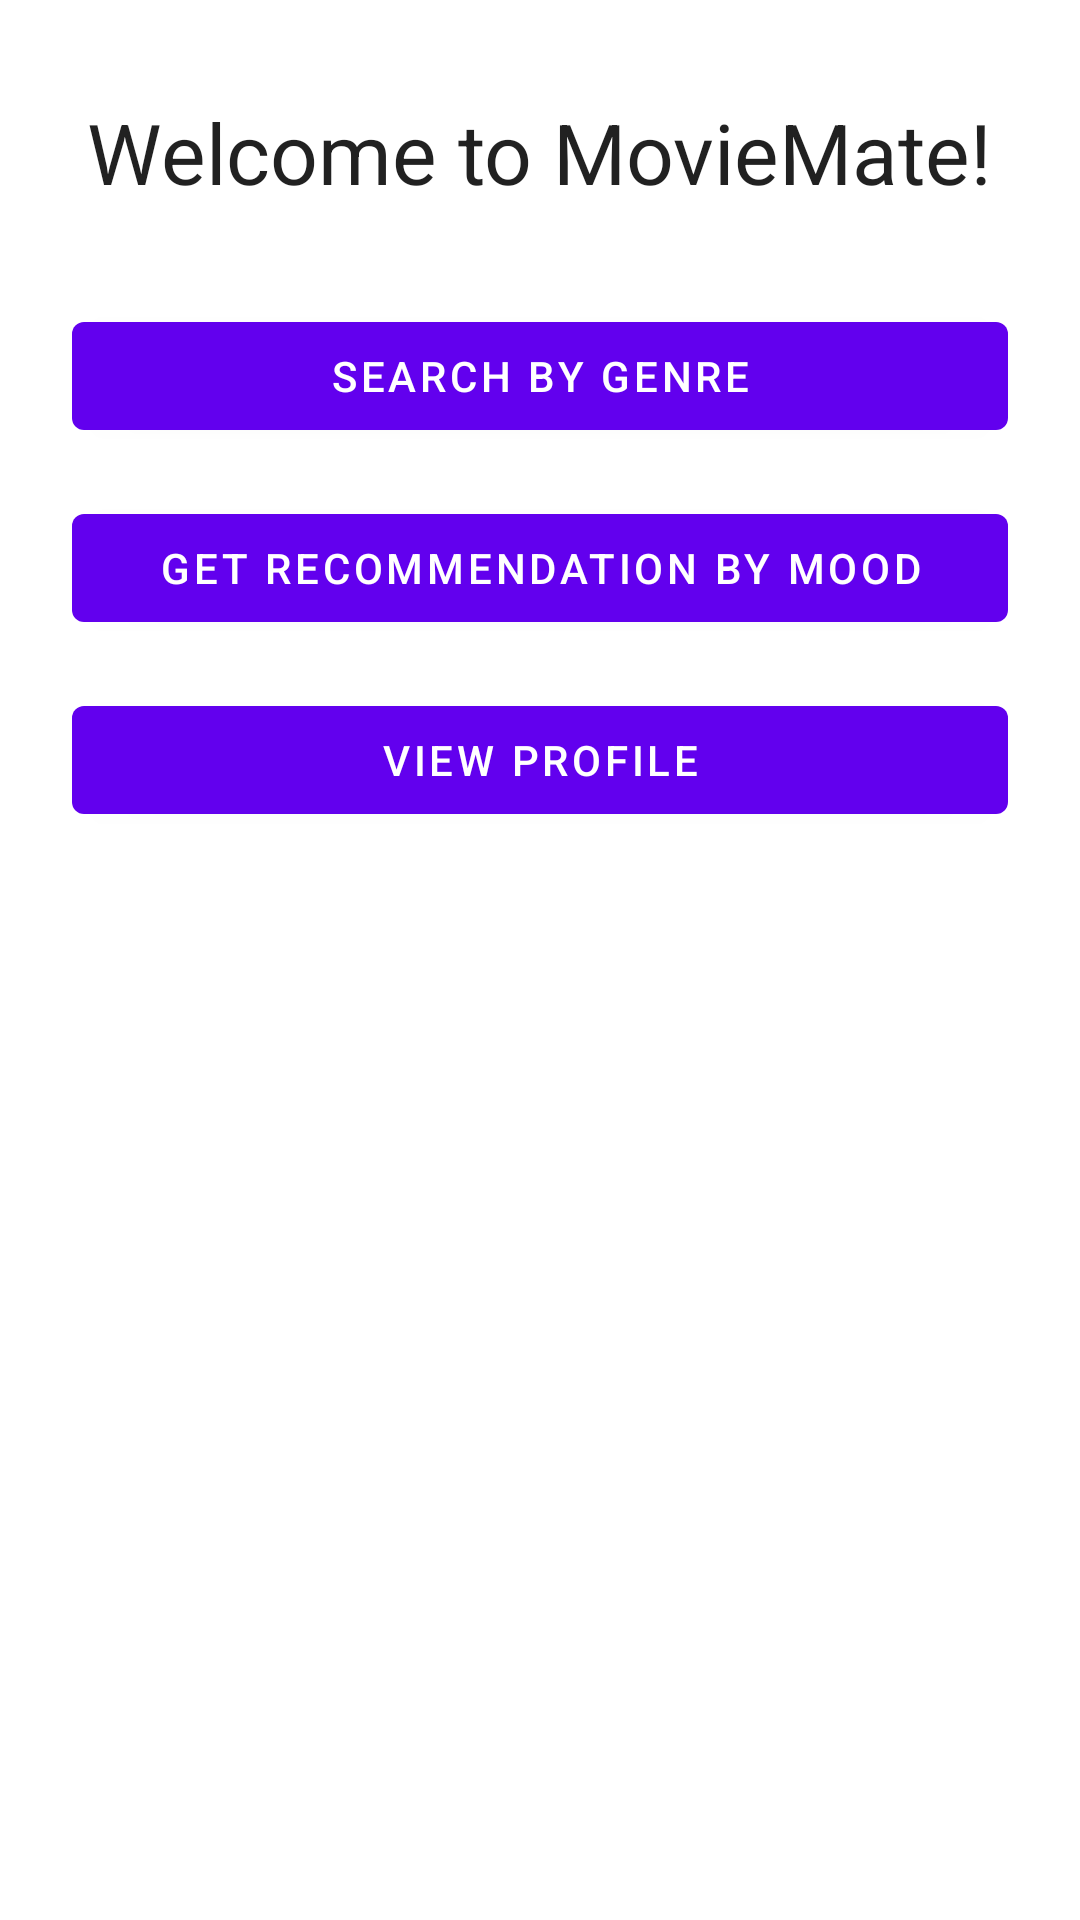

Android layout source for this screen:
<!-- AndroidManifest.xml: application theme Theme.MovieMate -->
<!-- res/layout/fragment_home.xml -->
<?xml version="1.0" encoding="utf-8"?>
<androidx.constraintlayout.widget.ConstraintLayout xmlns:android="http://schemas.android.com/apk/res/android"
    xmlns:app="http://schemas.android.com/apk/res-auto"
    xmlns:tools="http://schemas.android.com/tools"
    android:layout_width="match_parent"
    android:layout_height="match_parent"
    tools:context=".ui.HomeFragment">

    <TextView
        android:id="@+id/textView_home_title"
        android:layout_width="wrap_content"
        android:layout_height="wrap_content"
        android:layout_marginTop="32dp"
        android:text="Welcome to MovieMate!"
        android:textAppearance="@style/TextAppearance.Material3.HeadlineMedium"
        app:layout_constraintEnd_toEndOf="parent"
        app:layout_constraintStart_toStartOf="parent"
        app:layout_constraintTop_toTopOf="parent" />

    <Button
        android:id="@+id/button_to_genre_search"
        android:layout_width="0dp"
        android:layout_height="wrap_content"
        android:layout_marginStart="24dp"
        android:layout_marginTop="32dp"
        android:layout_marginEnd="24dp"
        android:text="Search by Genre"
        app:layout_constraintEnd_toEndOf="parent"
        app:layout_constraintStart_toStartOf="parent"
        app:layout_constraintTop_toBottomOf="@+id/textView_home_title" />

    <Button
        android:id="@+id/button_to_mood_input"
        android:layout_width="0dp"
        android:layout_height="wrap_content"
        android:layout_marginStart="24dp"
        android:layout_marginTop="16dp"
        android:layout_marginEnd="24dp"
        android:text="Get Recommendation by Mood"
        app:layout_constraintEnd_toEndOf="parent"
        app:layout_constraintStart_toStartOf="parent"
        app:layout_constraintTop_toBottomOf="@+id/button_to_genre_search" />

    <Button
        android:id="@+id/button_to_profile"
        android:layout_width="0dp"
        android:layout_height="wrap_content"
        android:layout_marginStart="24dp"
        android:layout_marginTop="16dp"
        android:layout_marginEnd="24dp"
        android:text="View Profile"
        app:layout_constraintEnd_toEndOf="parent"
        app:layout_constraintStart_toStartOf="parent"
        app:layout_constraintTop_toBottomOf="@+id/button_to_mood_input" />

    

</androidx.constraintlayout.widget.ConstraintLayout>
<!-- resources referenced by this layout -->
<resources>
  <style name="Theme.MovieMate" parent="Theme.MaterialComponents.DayNight.DarkActionBar">
          
          <item name="colorPrimary">@color/purple_500</item>
          <item name="colorPrimaryVariant">@color/purple_700</item>
          <item name="colorOnPrimary">@color/white</item>
          
          <item name="colorSecondary">@color/teal_200</item>
          <item name="colorSecondaryVariant">@color/teal_700</item>
          <item name="colorOnSecondary">@color/black</item>
          
          <item name="android:statusBarColor" tools:targetApi="l">?attr/colorPrimaryVariant</item>
          
      </style>
  <color name="purple_500">#FF6200EE</color>
  <color name="purple_700">#FF3700B3</color>
  <color name="white">#FFFFFFFF</color>
  <color name="teal_200">#FF03DAC5</color>
  <color name="teal_700">#FF018786</color>
  <color name="black">#FF000000</color>
</resources>
